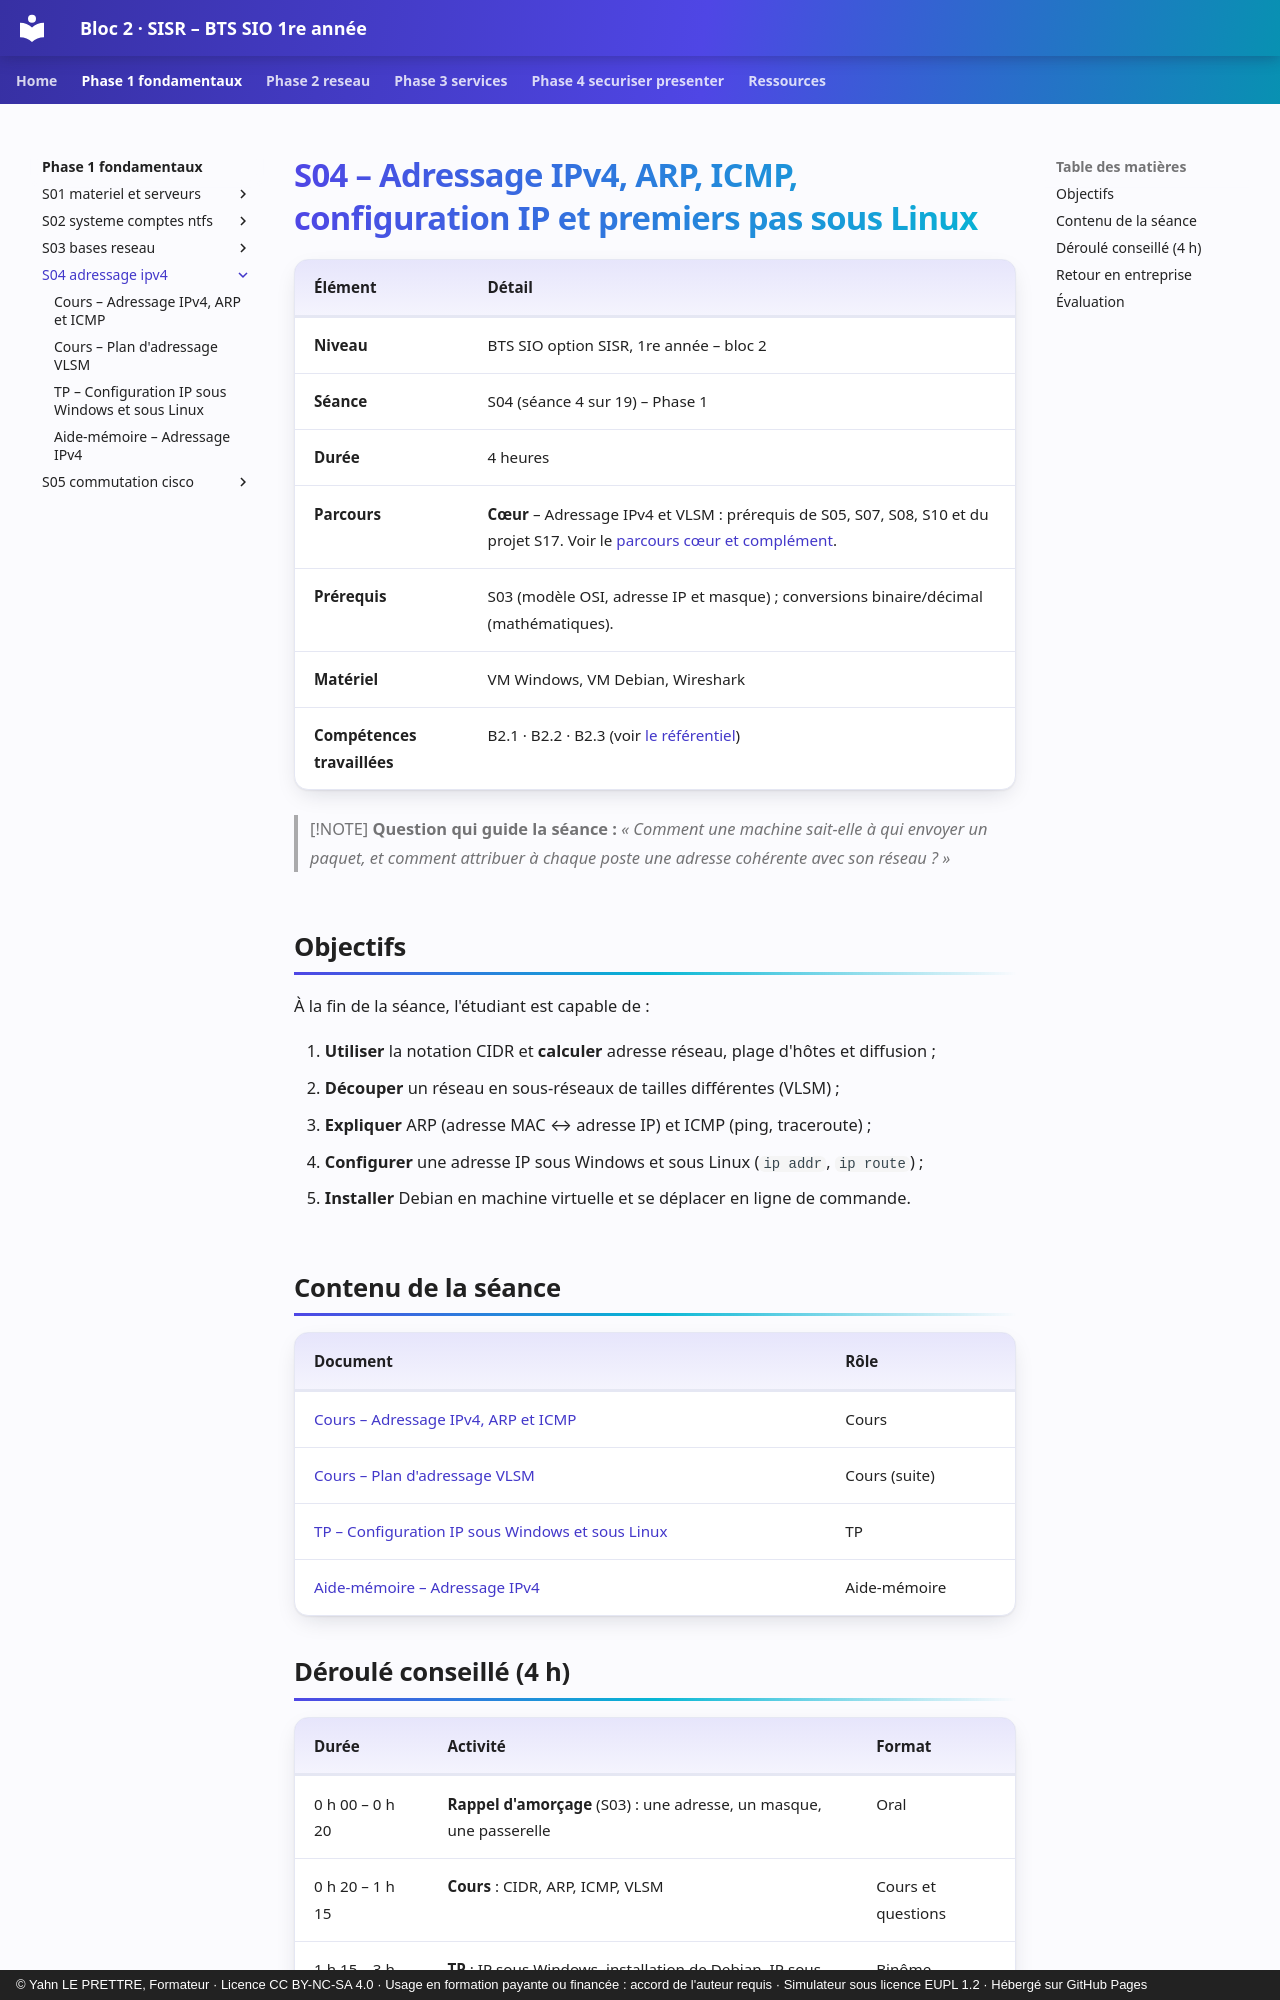

repository: YahnLP/bts1-sio-sisr-bloc2 · page: phase-1-fondamentaux/S04-adressage-ipv4/index.html · generator: mkdocs · copyright: © Yahn LE PRETTRE, Formateur · Licence CC BY-NC-SA 4.0 · Usage en formation payante ou financée : accord de l'auteur requis · Simulateur sous licence EUPL 1.2 · Hébergé sur GitHub Pages

# S04 – Adressage IPv4, ARP, ICMP, configuration IP et premiers pas sous Linux

| Élément | Détail |
|---|---|
| **Niveau** | BTS SIO option SISR, 1re année – bloc 2 |
| **Séance** | S04 (séance 4 sur 19) – Phase 1 |
| **Durée** | 4 heures |
| **Parcours** | **Cœur** – Adressage IPv4 et VLSM : prérequis de S05, S07, S08, S10 et du projet S17. Voir le [parcours cœur et complément](../../ressources/parcours-coeur-complement.md). |
| **Prérequis** | S03 (modèle OSI, adresse IP et masque) ; conversions binaire/décimal (mathématiques). |
| **Matériel** | VM Windows, VM Debian, Wireshark |
| **Compétences travaillées** | B2.1 · B2.2 · B2.3 (voir [le référentiel](../../ressources/referentiel.md)) |

> [!NOTE]
> **Question qui guide la séance :** *« Comment une machine sait-elle à qui envoyer un paquet, et comment attribuer à chaque poste une adresse cohérente avec son réseau ? »*

## Objectifs

À la fin de la séance, l'étudiant est capable de :

1. **Utiliser** la notation CIDR et **calculer** adresse réseau, plage d'hôtes et diffusion ;
2. **Découper** un réseau en sous-réseaux de tailles différentes (VLSM) ;
3. **Expliquer** ARP (adresse MAC ↔ adresse IP) et ICMP (ping, traceroute) ;
4. **Configurer** une adresse IP sous Windows et sous Linux (`ip addr`, `ip route`) ;
5. **Installer** Debian en machine virtuelle et se déplacer en ligne de commande.

## Contenu de la séance

| Document | Rôle |
|---|---|
| [Cours – Adressage IPv4, ARP et ICMP](01-cours.md) | Cours |
| [Cours – Plan d'adressage VLSM](01b-cours-vlsm.md) | Cours (suite) |
| [TP – Configuration IP sous Windows et sous Linux](02-tp.md) | TP |
| [Aide-mémoire – Adressage IPv4](03-aide-memoire.md) | Aide-mémoire |
